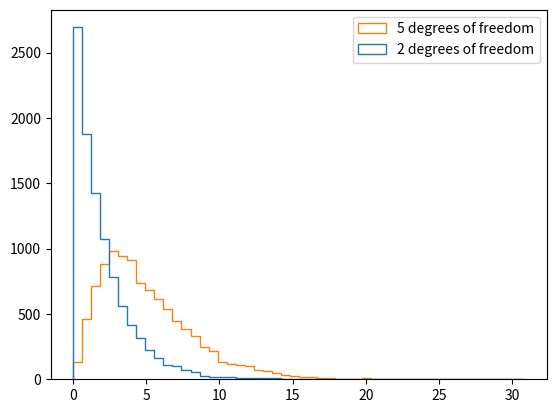

Write Python code to recreate this figure.
import numpy as np
import scipy.stats as stats
import matplotlib
import matplotlib.pyplot as plt


# 이항분포 : p 확률로 성공하는 n 번의 독립적인 시행에서 확률변수 x의 분포
# 50% 확률로 성공(앞면을 성공으로 가정)한는 동전던지기를 1번 수행했을때 성공 횟수
# n=1 : 독립적인 수행 횟수
# p=0.5 : 성공확률( n > 0)
# 0.5 확률로 1이 나온다.(0.5 확률로 0이 나온다.)
print(np.random.binomial(1, 0.5))
# 1~1000 번의 수행했을 50% 확률로 성공한 x 들의 개수(500 에 가까운 값들이 나온다.)
print(np.random.binomial(1000, 0.5))
# size=10: 이항분포를 10번 수행한 결과를 리스트로 리턴
print(np.random.binomial(1000, 0.5, 10))


# 50%확률로 성공하는 동전던지기를 20회 수행했을때 성공한 이항분포를 10000 번 수행한
# 결과들 중 15 이상값들의 평균
x = np.random.binomial(20, .5, 100)
print([i if i >= 15 else '_' for i in x])
print([i for i in x if i >= 15])
print((x >= 15).mean())


# 토네이도가 0.01% 발생한다고 했을때
# chance_of_tornado = 0.01/100
chance_of_tornado = 0.0001
# 10만년동안 토네이도가 발생할 횟수
print(np.random.binomial(100000, chance_of_tornado))


# 토네이도가 1% 발생한다고 했을때
chance_of_tornado = 0.01
# 토네이도 발생 이항분포를 1000000(약 3천년에 해당하는 일수) 번 수행
tornado_events = np.random.binomial(1, chance_of_tornado, 1000000)
two_days_in_a_row = 0
# 3000년에 토네이도가 이틀 연속으로 발생하는 확률 파악
for j in range(1, len(tornado_events)-1):
    # 두날이 모두 토네이도가 발생(==1)하면
    if tornado_events[j] == 1 and tornado_events[j-1] == 1:
        # 이틀 연속으로 토네이도가 발생한것
        two_days_in_a_row += 1
# 2739.72602739726년 마다 토네이도가 x 번 발생한다.
print('{} tornadoes back to back in {} years'.format(
    two_days_in_a_row, 1000000/365))


# 균등 분포
# low=0, hight=1 사이에 값 하나를 균등하게 분포
print(np.random.uniform(0, 1))
# 정규분포(가우시안분포)
# loc=0.75 정규분포 평균
# scale=1 표준편차
print(np.random.normal(0.75))

# 표준편차 구하는 공식
distribution = np.random.normal(0.75, size=1000)
print(np.sqrt(np.sum((np.mean(distribution)-distribution)**2)/len(distribution)))
# 표준편차 함수
print(np.std(distribution))

# kurtosis(첨도, 분포의 뾰족한 정도)
print(stats.kurtosis(distribution))
# skewness(왜도, 분포에서 치우친 정도)
print(stats.skew(distribution))

# chisquare(카이제곱 x**2 분포)
chi_squared_df2 = np.random.chisquare(2, size=10000)
print(stats.skew(chi_squared_df2))
chi_squared_df5 = np.random.chisquare(5, size=10000)
print(stats.skew(chi_squared_df5))
# 그래프 그려보기
output = plt.hist([chi_squared_df2, chi_squared_df5], bins=50, histtype='step',
                  label=['2 degrees of freedom', '5 degrees of freedom'])
plt.legend(loc='upper right')
plt.show()
